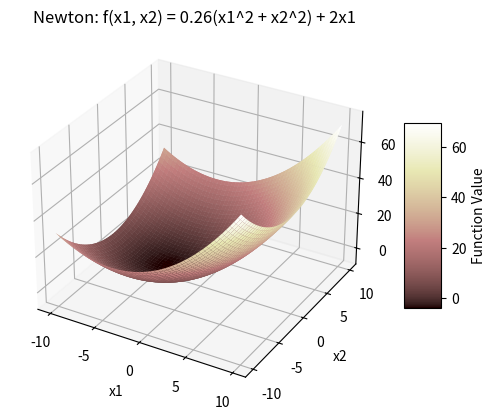

Write the Python code that produced this figure.
import numpy as np
import matplotlib.pyplot as plt
from mpl_toolkits.mplot3d import Axes3D

# 目標函數
def func(x):
    x1, x2 = x
    return 0.26*(x1**2 + x2**2) + 2*x1

# 梯度
def grad(x):
    x1, x2 = x
    return np.array([0.52*x1 + 2, 0.52*x2])

# 海森矩陣
def hessian(x):
    return np.array([[0.52, 0], [0, 0.52]])

# 牛頓法
def newton_method(x0, tol=1e-6, max_iter=100):
    x = x0
    for i in range(max_iter):
        g = grad(x)
        H = hessian(x)
        d = np.linalg.solve(H, -g)
        x = x + d
        if np.linalg.norm(g) < tol:
            break
    return x

# 初始點
x0 = np.array([1, 1])

# 執行牛頓法
x_opt = newton_method(x0)
print(f"最小值點為: x1 = {x_opt[0]:.4f}, x2 = {x_opt[1]:.4f}")
print(f"最小值為: f(x) = {func(x_opt):.4f}")

# 製圖
x1 = np.arange(-10, 10, 0.1)
x2 = np.arange(-10, 10, 0.1)
X1, X2 = np.meshgrid(x1, x2)
Z = func(np.array([X1, X2]))

fig = plt.figure()
ax = fig.add_subplot(111, projection='3d')
ax.plot_surface(X1, X2, Z, cmap='pink')

# 標註最小值點
ax.scatter(x_opt[0], x_opt[1], func(x_opt), c='r', marker='o', s=50)

# 設置顏色條
cbar = fig.colorbar(ax.plot_surface(X1, X2, Z, cmap='pink'), ax=ax, shrink=0.5, aspect=5)
cbar.set_label('Function Value')

ax.set_title('Newton: f(x1, x2) = 0.26(x1^2 + x2^2) + 2x1')
ax.set_xlabel('x1')
ax.set_ylabel('x2')
ax.set_zlabel('f(x1, x2)')
plt.show()
